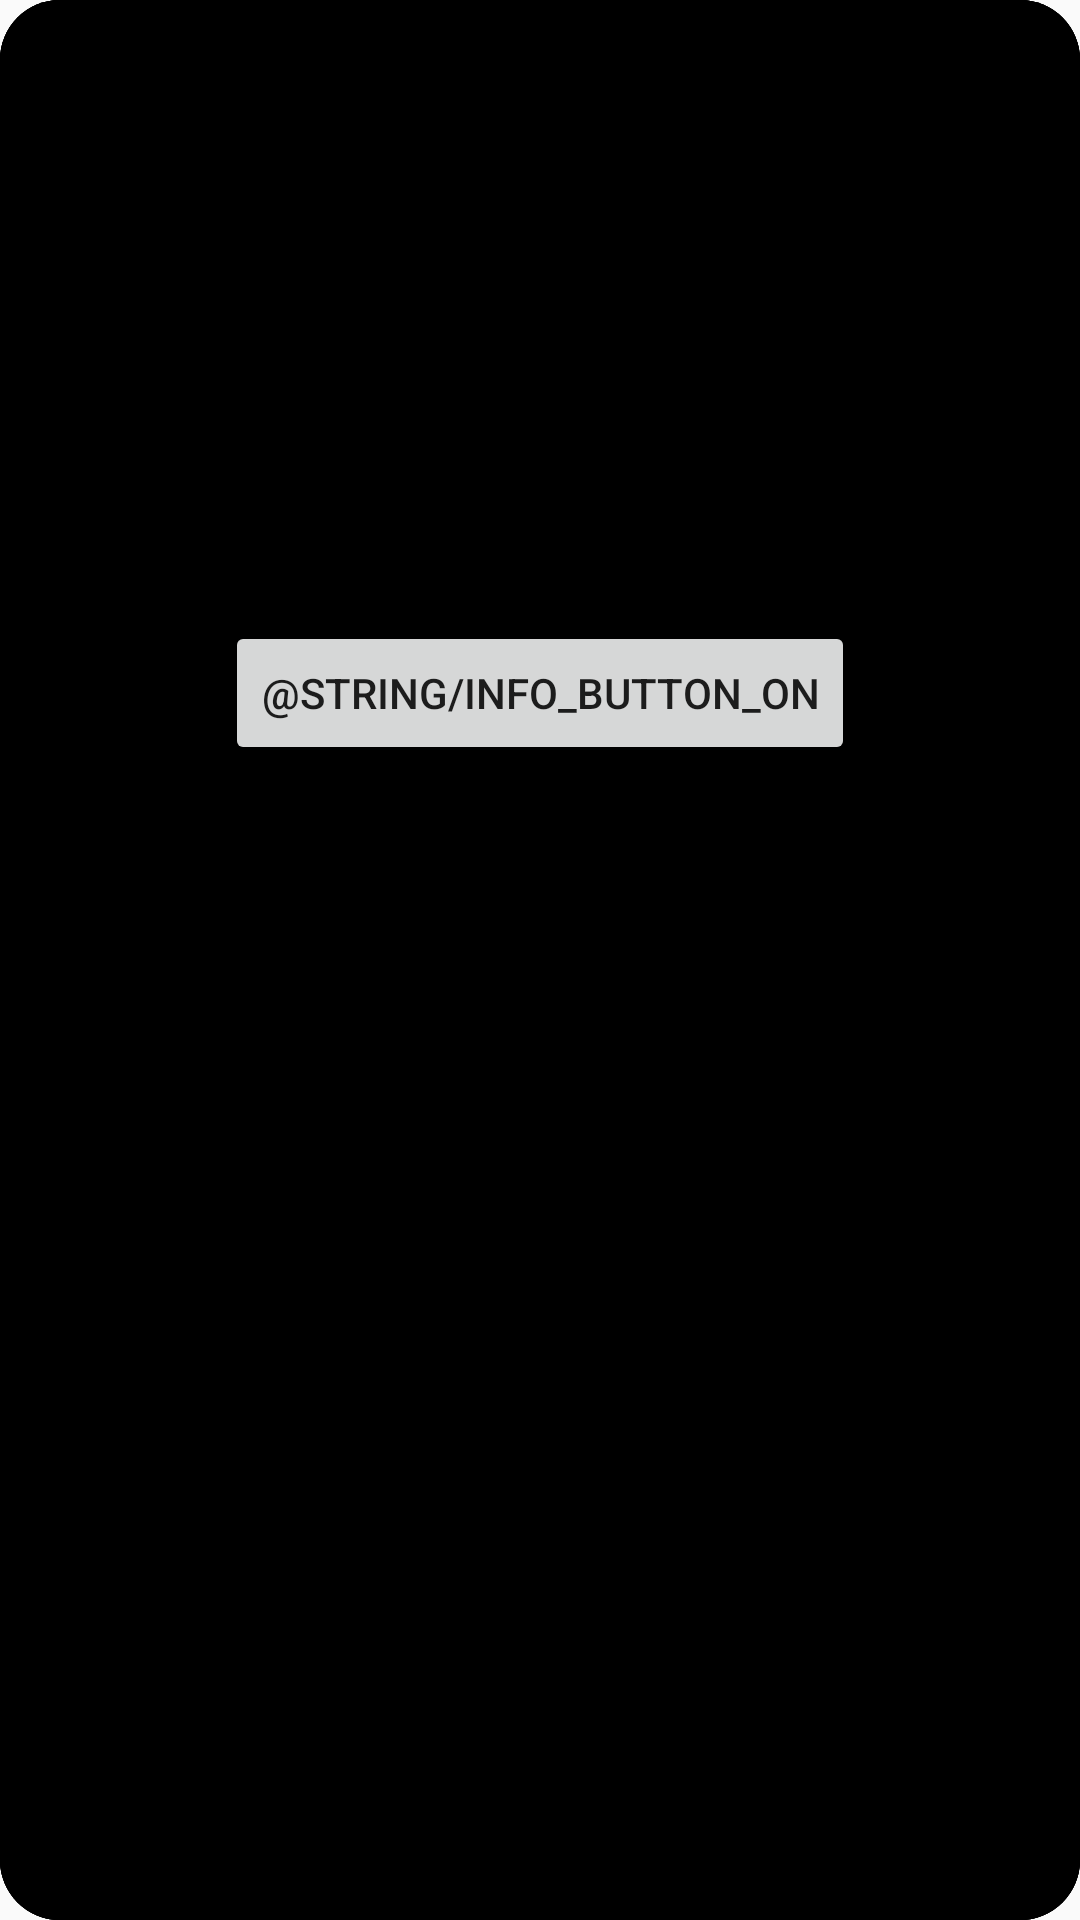

The Android layout XML behind this screen, and the referenced resources:
<!-- AndroidManifest.xml: application theme AppTheme -->
<!-- res/layout/rv_item_customer.xml -->
<?xml version="1.0" encoding="utf-8"?>
<androidx.constraintlayout.widget.ConstraintLayout xmlns:android="http://schemas.android.com/apk/res/android"
    xmlns:app="http://schemas.android.com/apk/res-auto"
    xmlns:tools="http://schemas.android.com/tools"
    android:layout_width="match_parent"
    android:layout_height="wrap_content"
    android:layout_margin="5dp">

    <TextView
        android:id="@+id/name"
        android:layout_width="wrap_content"
        android:layout_height="wrap_content"
        android:text="TextView"
        app:layout_constraintBottom_toTopOf="@+id/more"
        app:layout_constraintEnd_toEndOf="parent"
        app:layout_constraintHorizontal_bias="0.5"
        app:layout_constraintStart_toStartOf="parent"
        app:layout_constraintTop_toTopOf="parent" />

    <Button
        android:id="@+id/more"
        android:layout_width="wrap_content"
        android:layout_height="wrap_content"
        android:layout_marginTop="24dp"
        android:text="@string/info_button_on"
        app:layout_constraintBottom_toTopOf="@+id/id_customer"
        app:layout_constraintEnd_toEndOf="parent"
        app:layout_constraintHorizontal_bias="0.5"
        app:layout_constraintStart_toStartOf="parent"
        app:layout_constraintTop_toBottomOf="@+id/name" />

    <TextView
        android:id="@+id/id_customer"
        android:layout_width="wrap_content"
        android:layout_height="wrap_content"
        android:text="TextView"
        app:layout_constraintBottom_toTopOf="@+id/discount"
        app:layout_constraintEnd_toEndOf="parent"
        app:layout_constraintHorizontal_bias="0.5"
        app:layout_constraintStart_toStartOf="parent"
        app:layout_constraintTop_toBottomOf="@+id/more" />

    <TextView
        android:id="@+id/phone"
        android:layout_width="wrap_content"
        android:layout_height="wrap_content"
        android:text="TextView"
        app:layout_constraintBottom_toBottomOf="parent"
        app:layout_constraintEnd_toEndOf="parent"
        app:layout_constraintHorizontal_bias="0.5"
        app:layout_constraintStart_toStartOf="parent"
        app:layout_constraintTop_toBottomOf="@+id/discount" />

    <TextView
        android:id="@+id/discount"
        android:layout_width="wrap_content"
        android:layout_height="wrap_content"
        android:text="TextView"
        app:layout_constraintBottom_toTopOf="@+id/phone"
        app:layout_constraintEnd_toEndOf="parent"
        app:layout_constraintHorizontal_bias="0.5"
        app:layout_constraintStart_toStartOf="parent"
        app:layout_constraintTop_toBottomOf="@+id/id_customer" />

</androidx.constraintlayout.widget.ConstraintLayout>
<!-- resources referenced by this layout -->
<resources>
  <style name="AppTheme" parent="Theme.AppCompat.Light.DarkActionBar">
          
          <item name="colorPrimary">@color/colorPrimary</item>
          <item name="colorPrimaryDark">@color/colorPrimaryDark</item>
          <item name="colorAccent">@color/colorAccent</item>
          <item name="android:background">@drawable/squere_button</item>
      </style>
  <color name="colorPrimary">#000000</color>
  <color name="colorPrimaryDark">#000000</color>
  <color name="colorAccent">#03DAC5</color>
  <!-- drawable squere_button (drawable) -->
  <?xml version="1.0" encoding="utf-8"?>
  <shape xmlns:android="http://schemas.android.com/apk/res/android" android:shape="rectangle">
      <solid android:color="@color/colorPrimary" />
      <corners android:radius="20.0dip" />
  </shape>
</resources>
